Run: headless pygame with SDL's dummy video driver; simulated clock (each Clock.tick advances the game by its frame time, no real sleeping); random seed 0; keys injected as events and as key.get_pressed() state; no mouse input.
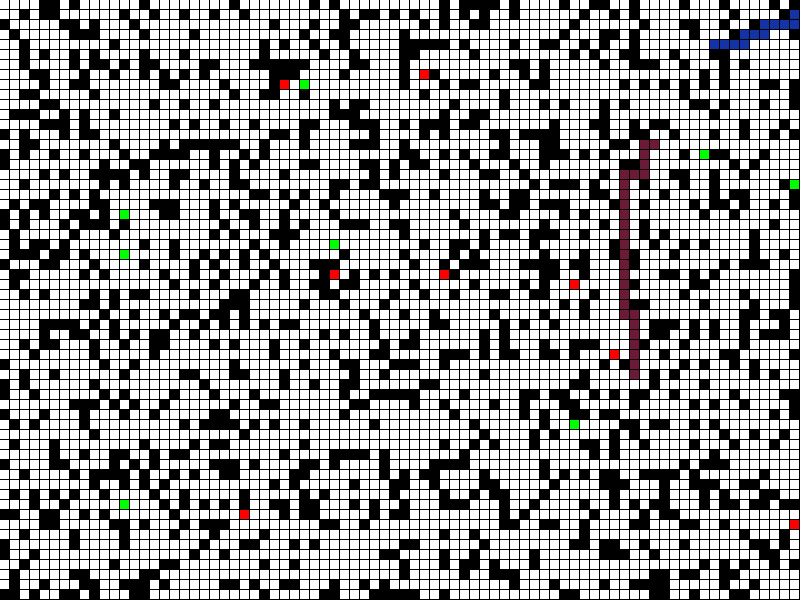
Frame 1 of 4 · flips 1–60 · no input
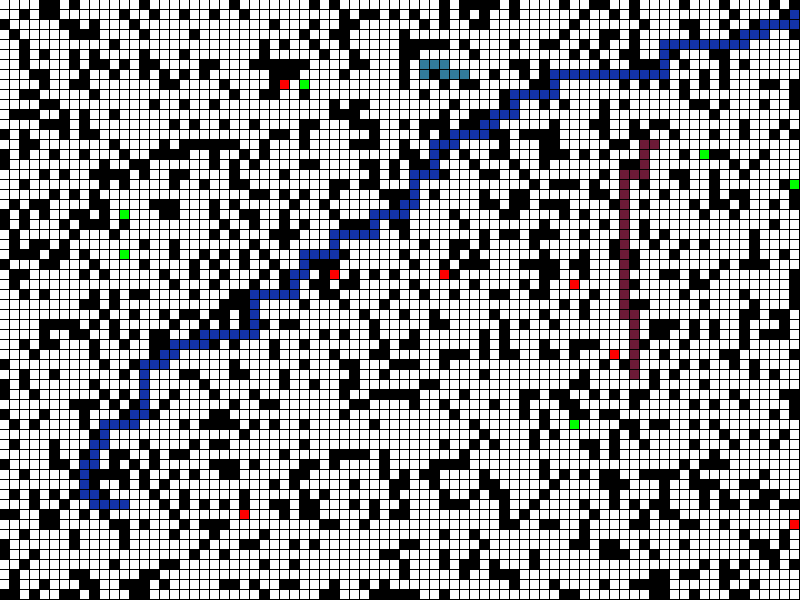
Frame 2 of 4 · flips 61–180 · tapped SPACE, RETURN · held RIGHT (→), D
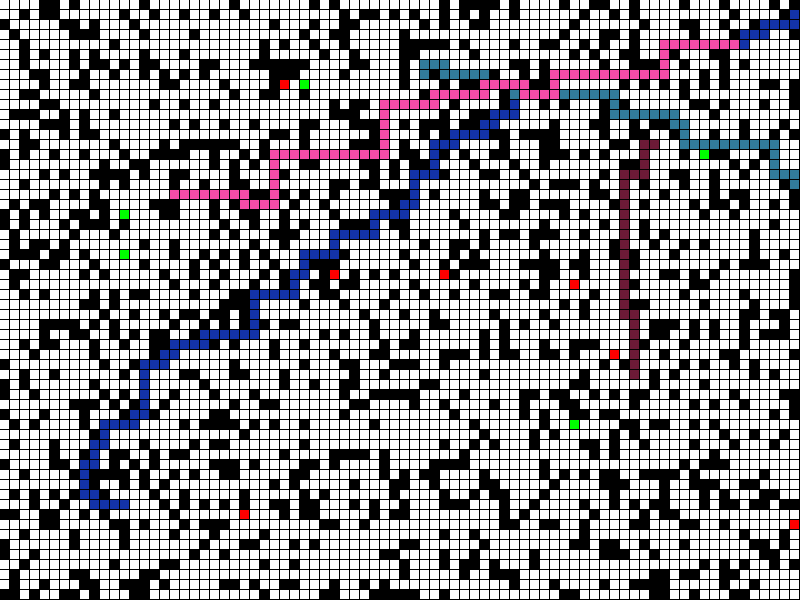
Frame 3 of 4 · flips 181–300 · held DOWN (↓), S
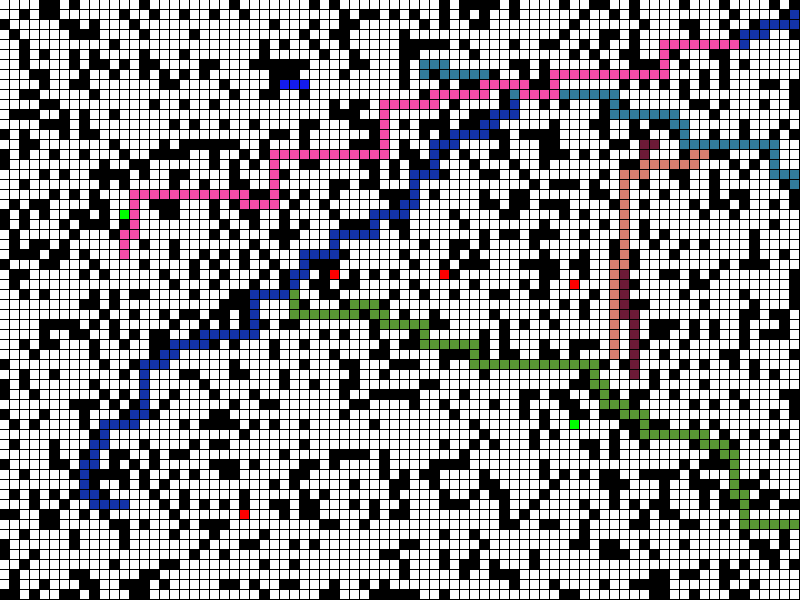
Frame 4 of 4 · flips 301–420 · held LEFT (←), A, UP (↑), W

The pygame program that drew these frames:

#use python3
import pygame
import random
#from queue import *
import heapq

width = 800
height = 600

TILE_SIZE = 10
BORDER_SIZE = 1

AGENTS = 10

#The share of blocked tiles
share = 1200
tileNumber = (width/TILE_SIZE) * (height/TILE_SIZE)

#start = (0,0)

#goal = (width-TILE_SIZE, height-TILE_SIZE)
#goal = ((random.randint(0, (width/TILE_SIZE))*TILE_SIZE), (random.randint(0, (height/TILE_SIZE))*TILE_SIZE))

gameDisplay = pygame.display.set_mode((width,height))
pygame.display.set_caption("nice to meet ya!")
clock = pygame.time.Clock()
background = pygame.Surface((width,height))

#Colors in rgb
black = (0,0,0)
white = (255,255,255)
red = (255,0,0)
green = (0,255,0)
blue = (0,0,255)

class PriorityQueue:
    def __init__(self):
        self.elements = []
    
    def empty(self):
        return len(self.elements) == 0
    
    def put(self, item, priority):
        heapq.heappush(self.elements, (priority, item))
    
    def get(self):
        return heapq.heappop(self.elements)[1]

class Tile(object):
    def __init__(self, x, y):
        self.pos = (x, y)
        self.size = TILE_SIZE

    #    if ((x,y) == start):
    #        self.start = True
    #    else:
    #        self.start = False

    #    if ((x,y) == goal):
    #        self.goal = True
    #    else:
    #        self.goal = False
        

    def setColor(self, color):
        self.color = color


    def setObsticle(self, obsticle):
        self.obsticle = obsticle
        if (obsticle):
            self.color = black
        #elif (self.start):
        #    self.color = green
        #elif (self.goal):
        #    self.color = red
        else:
            self.color = white

class Agent():
    def __init__(self):
        self.goal =  ((random.randint(0, (width/TILE_SIZE))*TILE_SIZE), (random.randint(0, (height/TILE_SIZE))*TILE_SIZE))
        self.start = ((random.randint(0, (width/TILE_SIZE))*TILE_SIZE), (random.randint(0, (height/TILE_SIZE))*TILE_SIZE))
        self.color = (random.randint(0,255), random.randint(0,255), random.randint(0,255))
        show(green, self.start[0],self.start[1])
        show(red, self.goal[0],self.goal[1])

    def path(self, path):
        self.path = path
    
    def getPath(self):
        return self.path

def main():
    pygame.init()
    grid = []
    
    
    for i in range(0, width//TILE_SIZE):
        grid.append([])
        for j in range(0, height//TILE_SIZE):
            tile = Tile(i*TILE_SIZE, j*TILE_SIZE)
            rand = random.randint(0,tileNumber)
            if (rand < share ):#and not tile.start and not tile.goal):
                obsticle = True
            else:
                obsticle = False
            tile.setObsticle(obsticle)
            
            pygame.draw.rect(background, tile.color, (tile.pos[0], tile.pos[1], TILE_SIZE-BORDER_SIZE, TILE_SIZE-BORDER_SIZE))

            grid[i].append(tile)


    gameDisplay.blit(background,(0,0)) #draws background

    agents = []
    #paths = []

    for i in range(0, AGENTS):
        agent = Agent()
        agents.append(agent)
        aStar(grid, agent)
        #paths.append(agent.getPath)

    for a in agents:
        #show(agent.color, grid[temp[0]][temp[1]].pos[0], grid[temp[0]][temp[1]].pos[1])
        #def show(color, x,y):
        print (a.getPath())
        for coord in a.getPath():
            show(a.color, grid[coord[0]][coord[1]].pos[0], grid[coord[0]][coord[1]].pos[1])
            #print (coord)
            #show(green, grid[coord[0]][coord[1]].pos[0], grid[coord[0]][coord[1]].pos[0])

    #gridGoal = (goal[0]/TILE_SIZE, goal[1]/TILE_SIZE)
    #route = aStar(grid, start, gridGoal)
    while 1:
        
        #Loops through all the events that happened 
        #in the last frame (often only one)
        for event in pygame.event.get():
            if event.type == pygame.QUIT:
                return
            elif event.type == pygame.KEYDOWN and event.key == pygame.K_ESCAPE:
                return

        

        pygame.display.update()
        clock.tick(60) #Limits the frame rate to 60 frames per second

    pygame.quit()
    quit()

#if __name__ == '__main__': main()

def aStar(grid, agent): #start, goal):
    goal = (agent.goal[0]//TILE_SIZE, agent.goal[1]//TILE_SIZE)
    start = (agent.start[0]//TILE_SIZE, agent.start[1]//TILE_SIZE)
    print (start)
    print (goal)
    frontier = PriorityQueue()
    frontier.put(start, 0)
    came_from = {}
    cost_so_far = {}
    came_from[start] = None
    cost_so_far[start] = 0
    path = []
    
    

    while not frontier.empty():
        current = frontier.get()
        if current == goal:
            break

        #show(blue, grid[current[0]][current[1]].pos[0], grid[current[0]][current[1]].pos[1])
        
        for node in neighbours(grid, current):
            new_cost = cost_so_far[current] + 1
            if node not in cost_so_far or new_cost < cost_so_far[node]:
                cost_so_far[node] = new_cost
                prio = new_cost + heuristic(goal, node)
                frontier.put(node, prio)
                came_from[node] = current
                

    temp = current
    while (temp in came_from):
        #show(agent.color, grid[temp[0]][temp[1]].pos[0], grid[temp[0]][temp[1]].pos[1])
        path.append(temp)
        temp = came_from[temp]
    agent.path = path
    #print (path)
    pass

def neighbours(grid, node):
    neigh = []
    if ((0 <= (node[0]+1) < width/TILE_SIZE) and (0 <= (node[1]) < height/TILE_SIZE)):
        if not grid[node[0]+1][node[1]].obsticle:
            neigh.append(((node[0]+1),(node[1])))
    if ((0 <= (node[0]-1) < width/TILE_SIZE) and (0 <= (node[1]) < height/TILE_SIZE)):
        if not grid[node[0]-1][node[1]].obsticle:
            neigh.append(((node[0]-1),(node[1])))
    if ((0 <= (node[0]) < width/TILE_SIZE) and (0 <= (node[1]+1) < height/TILE_SIZE)):
        if  not grid[node[0]][node[1]+1].obsticle:
            neigh.append(((node[0]),(node[1]+1)))
    if ((0 <= (node[0]) < width/TILE_SIZE) and (0 <= (node[1]-1) < height/TILE_SIZE)):
        if not grid[node[0]][node[1]-1].obsticle:
            neigh.append(((node[0]),(node[1]-1)))
    
    return neigh

#calculated an estimated distance to the goal
def heuristic(goal, node):
    (x1, y1) = goal
    (x2, y2) = node
    return abs(x1-x2) + abs(y1-y2)


#Pygame syntax in order to draw outside the main loop
def show(color, x,y):
    pygame.draw.rect(background, color, (x, y, TILE_SIZE-BORDER_SIZE, TILE_SIZE-BORDER_SIZE))
    gameDisplay.blit(background,(0,0))
    events = pygame.event.get()
    pygame.display.update()
    #clock.tick(60)


if __name__ == '__main__': main()
